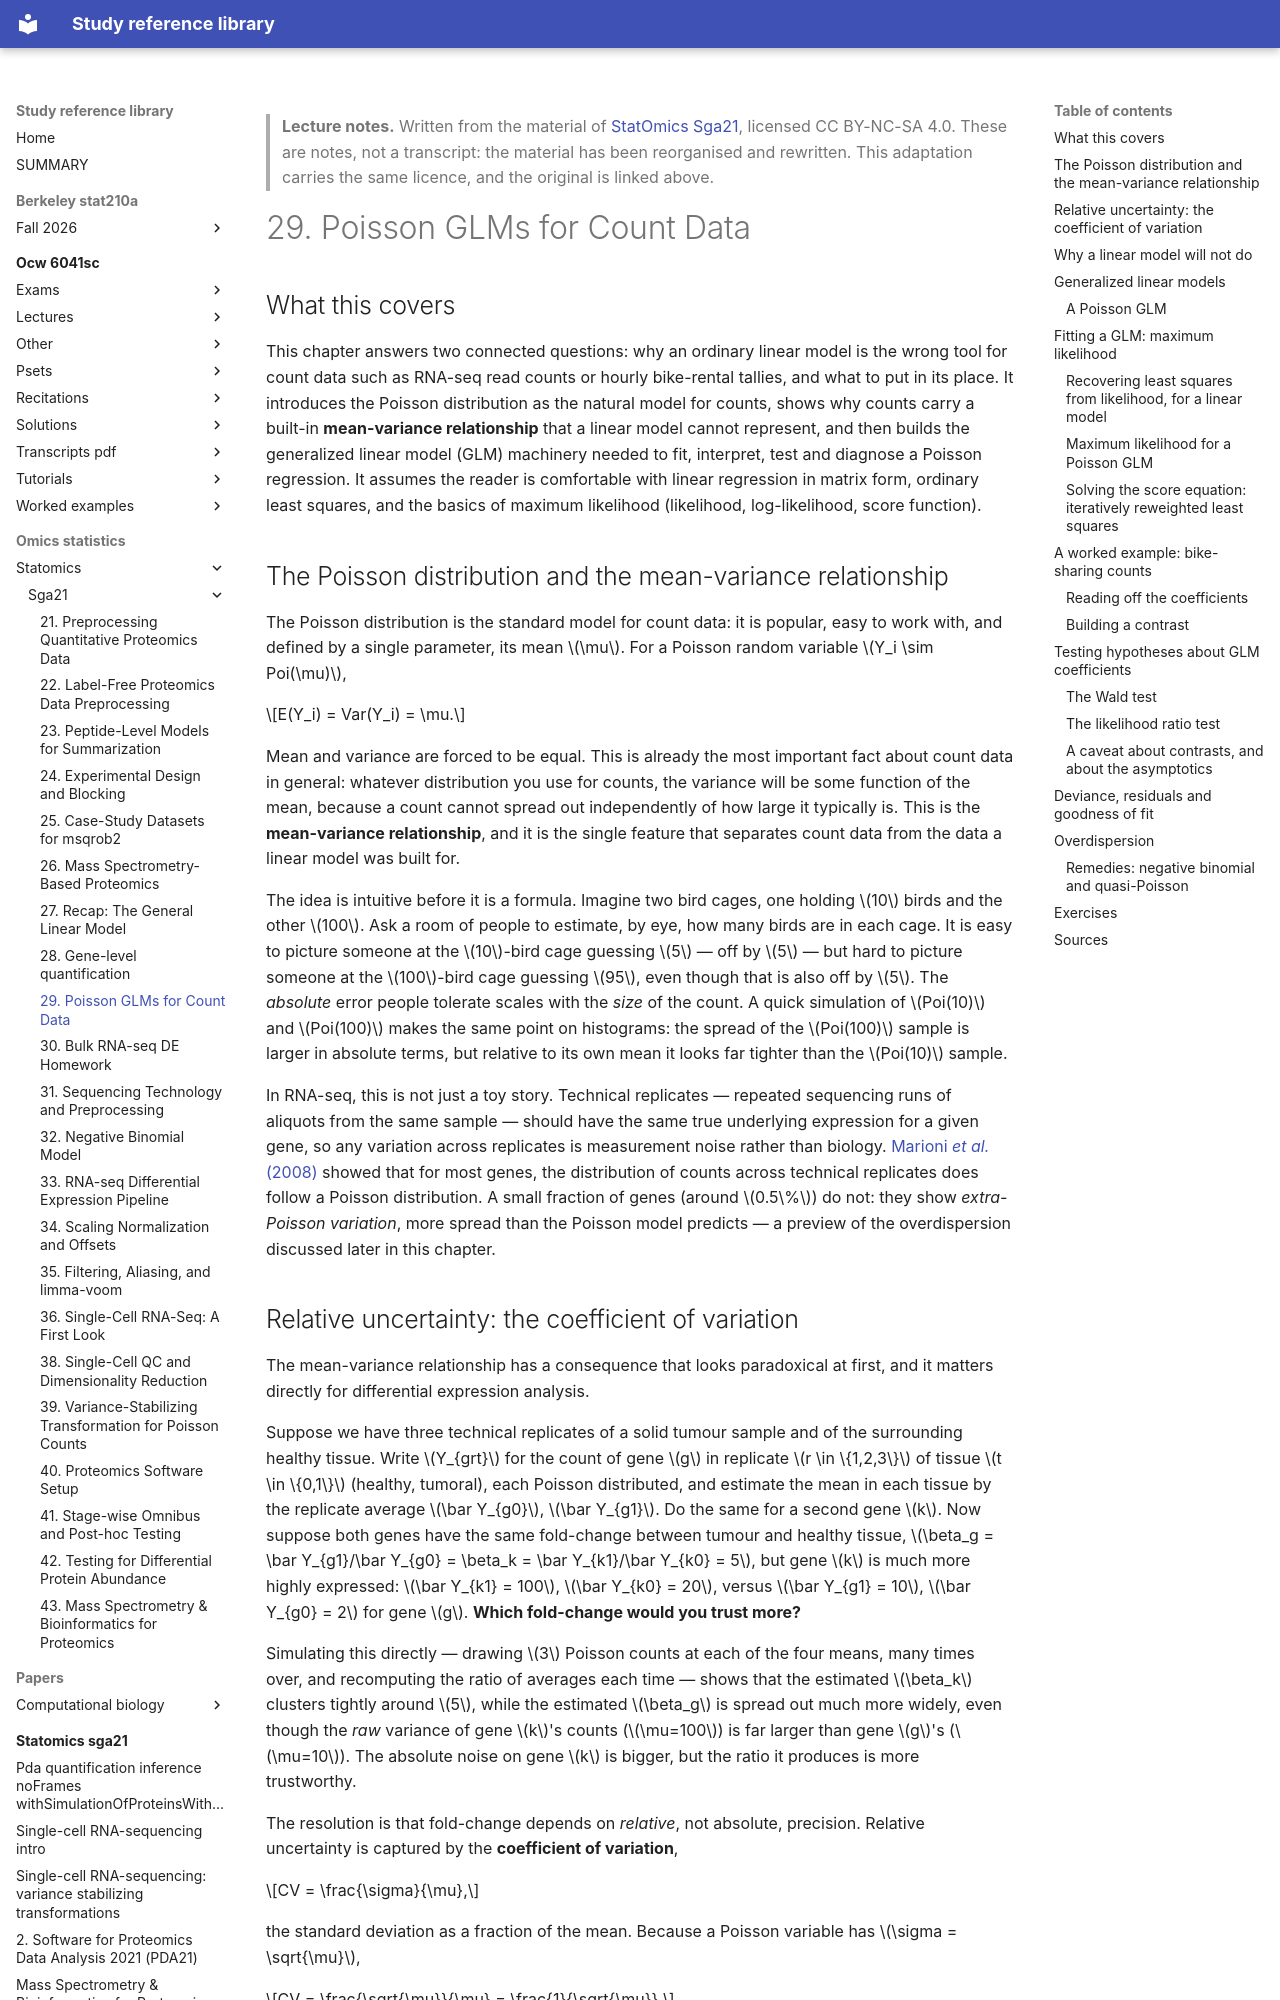

repository: Claptar/knowledge-base-library · page: omics-statistics/statomics/sga21/29-poisson-glms-for-count-data/index.html · generator: mkdocs

---
title: "29. Poisson GLMs for Count Data"
course: "StatOmics Sga21"
chapter: 29
source: "https://github.com/statOmics/SGA21"
licence: "CC BY-NC-SA 4.0"
written: "2026-09-20"
---

> **Lecture notes.** Written from the material of [StatOmics Sga21](https://github.com/statOmics/SGA21), licensed CC BY-NC-SA 4.0. These are notes, not a transcript: the material has been reorganised and rewritten. This adaptation carries the same licence, and the original is linked above.

# 29. Poisson GLMs for Count Data

## What this covers

This chapter answers two connected questions: why an ordinary linear model is the wrong tool for
count data such as RNA-seq read counts or hourly bike-rental tallies, and what to put in its place.
It introduces the Poisson distribution as the natural model for counts, shows why counts carry a
built-in **mean-variance relationship** that a linear model cannot represent, and then builds the
generalized linear model (GLM) machinery needed to fit, interpret, test and diagnose a Poisson
regression. It assumes the reader is comfortable with linear regression in matrix form, ordinary
least squares, and the basics of maximum likelihood (likelihood, log-likelihood, score function).

## The Poisson distribution and the mean-variance relationship

The Poisson distribution is the standard model for count data: it is popular, easy to work with,
and defined by a single parameter, its mean $\mu$. For a Poisson random variable $Y_i \sim Poi(\mu)$,

$$E(Y_i) = Var(Y_i) = \mu.$$

Mean and variance are forced to be equal. This is already the most important fact about count
data in general: whatever distribution you use for counts, the variance will be some function of
the mean, because a count cannot spread out independently of how large it typically is. This is
the **mean-variance relationship**, and it is the single feature that separates count data from
the data a linear model was built for.

The idea is intuitive before it is a formula. Imagine two bird cages, one holding $10$ birds and
the other $100$. Ask a room of people to estimate, by eye, how many birds are in each cage. It is
easy to picture someone at the $10$-bird cage guessing $5$ — off by $5$ — but hard to picture
someone at the $100$-bird cage guessing $95$, even though that is also off by $5$. The *absolute*
error people tolerate scales with the *size* of the count. A quick simulation of $Poi(10)$ and
$Poi(100)$ makes the same point on histograms: the spread of the $Poi(100)$ sample is larger in
absolute terms, but relative to its own mean it looks far tighter than the $Poi(10)$ sample.

In RNA-seq, this is not just a toy story. Technical replicates — repeated sequencing runs of
aliquots from the same sample — should have the same true underlying expression for a given gene,
so any variation across replicates is measurement noise rather than biology. [Marioni *et al.*
(2008)](https://genome.cshlp.org/content/18/9/1509) showed that for most genes, the distribution of
counts across technical replicates does follow a Poisson distribution. A small fraction of genes
(around $0.5\%$) do not: they show *extra-Poisson variation*, more spread than the Poisson model
predicts — a preview of the overdispersion discussed later in this chapter.
